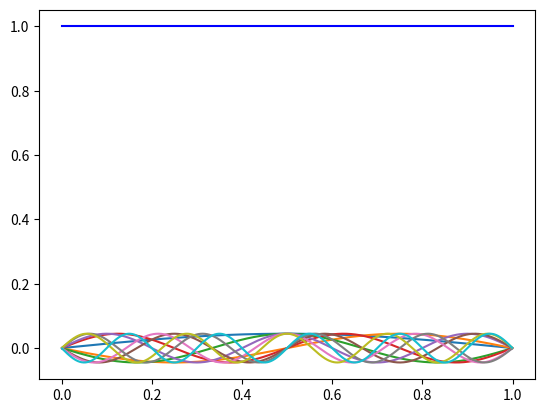

This figure's Python source:
import matplotlib.pyplot as plt
import numpy as np
from scipy.linalg import eigh_tridiagonal
from scipy.constants import hbar as hbar_actual

hbar = 1
L = 1
N = 1000
dx = L/N
m = 1
x = np.linspace(0, L, N + 1)

def V(x):
    return np.heaviside(x, 1)

pot = V(x)

diag = 2 * (1/dx**2 + m * V(x))[1: -1]
e = -1/(dx**2) * np.ones(len(diag) - 1)

E, PHI = eigh_tridiagonal(diag, e)
hbar = hbar_actual

plt.plot(x, V(x), 'b-')
for i in range(10):
    plt.plot(x[1:-1], PHI.T[i])
#plt.bar(np.arange(0, 10, 1), E[0: 10]/hbar)

#plt.plot(x, pot)
plt.show()
